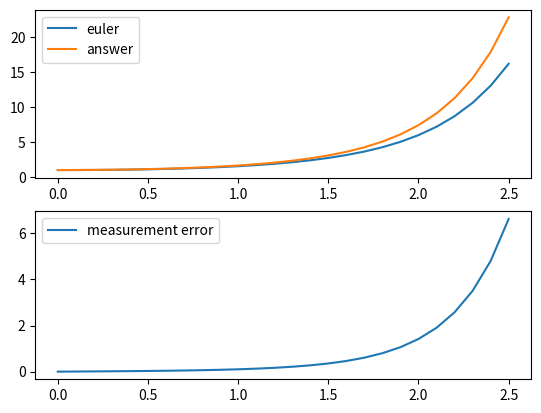

This chart was generated by the following Python code:
   # -*- coding: utf-8 -*-
"""
Created on Tue Nov  1 09:00:48 2022
"""
import sympy as sp
from matplotlib import pyplot as plt
import numpy as np

y=[1.0]
x=[0.0]
x_min=0
x_max=2.5
N=10
i=0
h=0.1
a=sp.Symbol('a',real=True)
b=sp.Symbol('b',real=True)
df=a*b
f=sp.E**(a**2/2)#解析解

while x[i]<x_max:
    temp=float(y[i]+h*df.subs([(a,x[i]),(b,y[i])]))
    y.append(temp)
    x.append(round(x[i]+h,1))
    i+=1

fig = plt.figure()
ax = fig.add_subplot(2,1,1)
ax.plot(x,y,label="euler")
y_=[f.subs(a,i) for i in x]
ax.plot(x,y_,label="answer")
gosalist=[abs(i-j) for i,j in zip(y,y_)]
ax2 = fig.add_subplot(2,1,2)
ax2.plot(x,gosalist,label="measurement error")
ax2.legend()
ax.legend()
